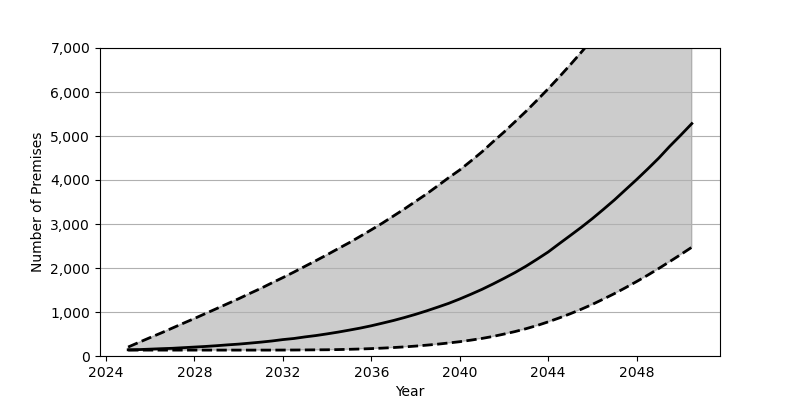

Data behind this chart, as committed beside it:
Date, Low, Base, High
2025-01, 134, 141, 204
2025-07, 134, 146, 312
2026-01, 134, 156, 420
2026-07, 134, 166, 524
2027-01, 134, 175, 635
2027-07, 134, 189, 744
2028-01, 134, 203, 853
2028-07, 134, 217, 965
2029-01, 134, 234, 1077
2029-07, 134, 253, 1189
2030-01, 134, 270, 1302
2030-07, 134, 292, 1420
2031-01, 134, 315, 1536
2031-07, 134, 341, 1660
2032-01, 135, 373, 1782
2032-07, 136, 398, 1907
2033-01, 138, 434, 2039
2033-07, 140, 465, 2168
2034-01, 142, 503, 2302
2034-07, 146, 543, 2439
2035-01, 152, 588, 2575
2035-07, 159, 634, 2719
2036-01, 168, 687, 2868
2036-07, 179, 746, 3019
2037-01, 192, 807, 3182
2037-07, 207, 874, 3342
2038-01, 225, 947, 3514
2038-07, 246, 1025, 3682
2039-01, 269, 1110, 3867
2039-07, 296, 1196, 4051
2040-01, 325, 1296, 4228
2040-07, 360, 1402, 4429
2041-01, 399, 1514, 4638
2041-07, 444, 1635, 4865
2042-01, 498, 1764, 5089
2042-07, 555, 1896, 5323
2043-01, 621, 2042, 5563
2043-07, 693, 2199, 5813
2044-01, 776, 2364, 6073
2044-07, 865, 2552, 6341
2045-01, 961, 2739, 6620
2045-07, 1063, 2925, 6904
2046-01, 1174, 3124, 7201
2046-07, 1294, 3332, 7510
2047-01, 1419, 3549, 7821
2047-07, 1552, 3778, 8141
2048-01, 1692, 4010, 8470
2048-07, 1836, 4249, 8805
2049-01, 1989, 4498, 9145
2049-07, 2146, 4766, 9488
2050-01, 2308, 5022, 9845
2050-07, 2472, 5282, 10202
